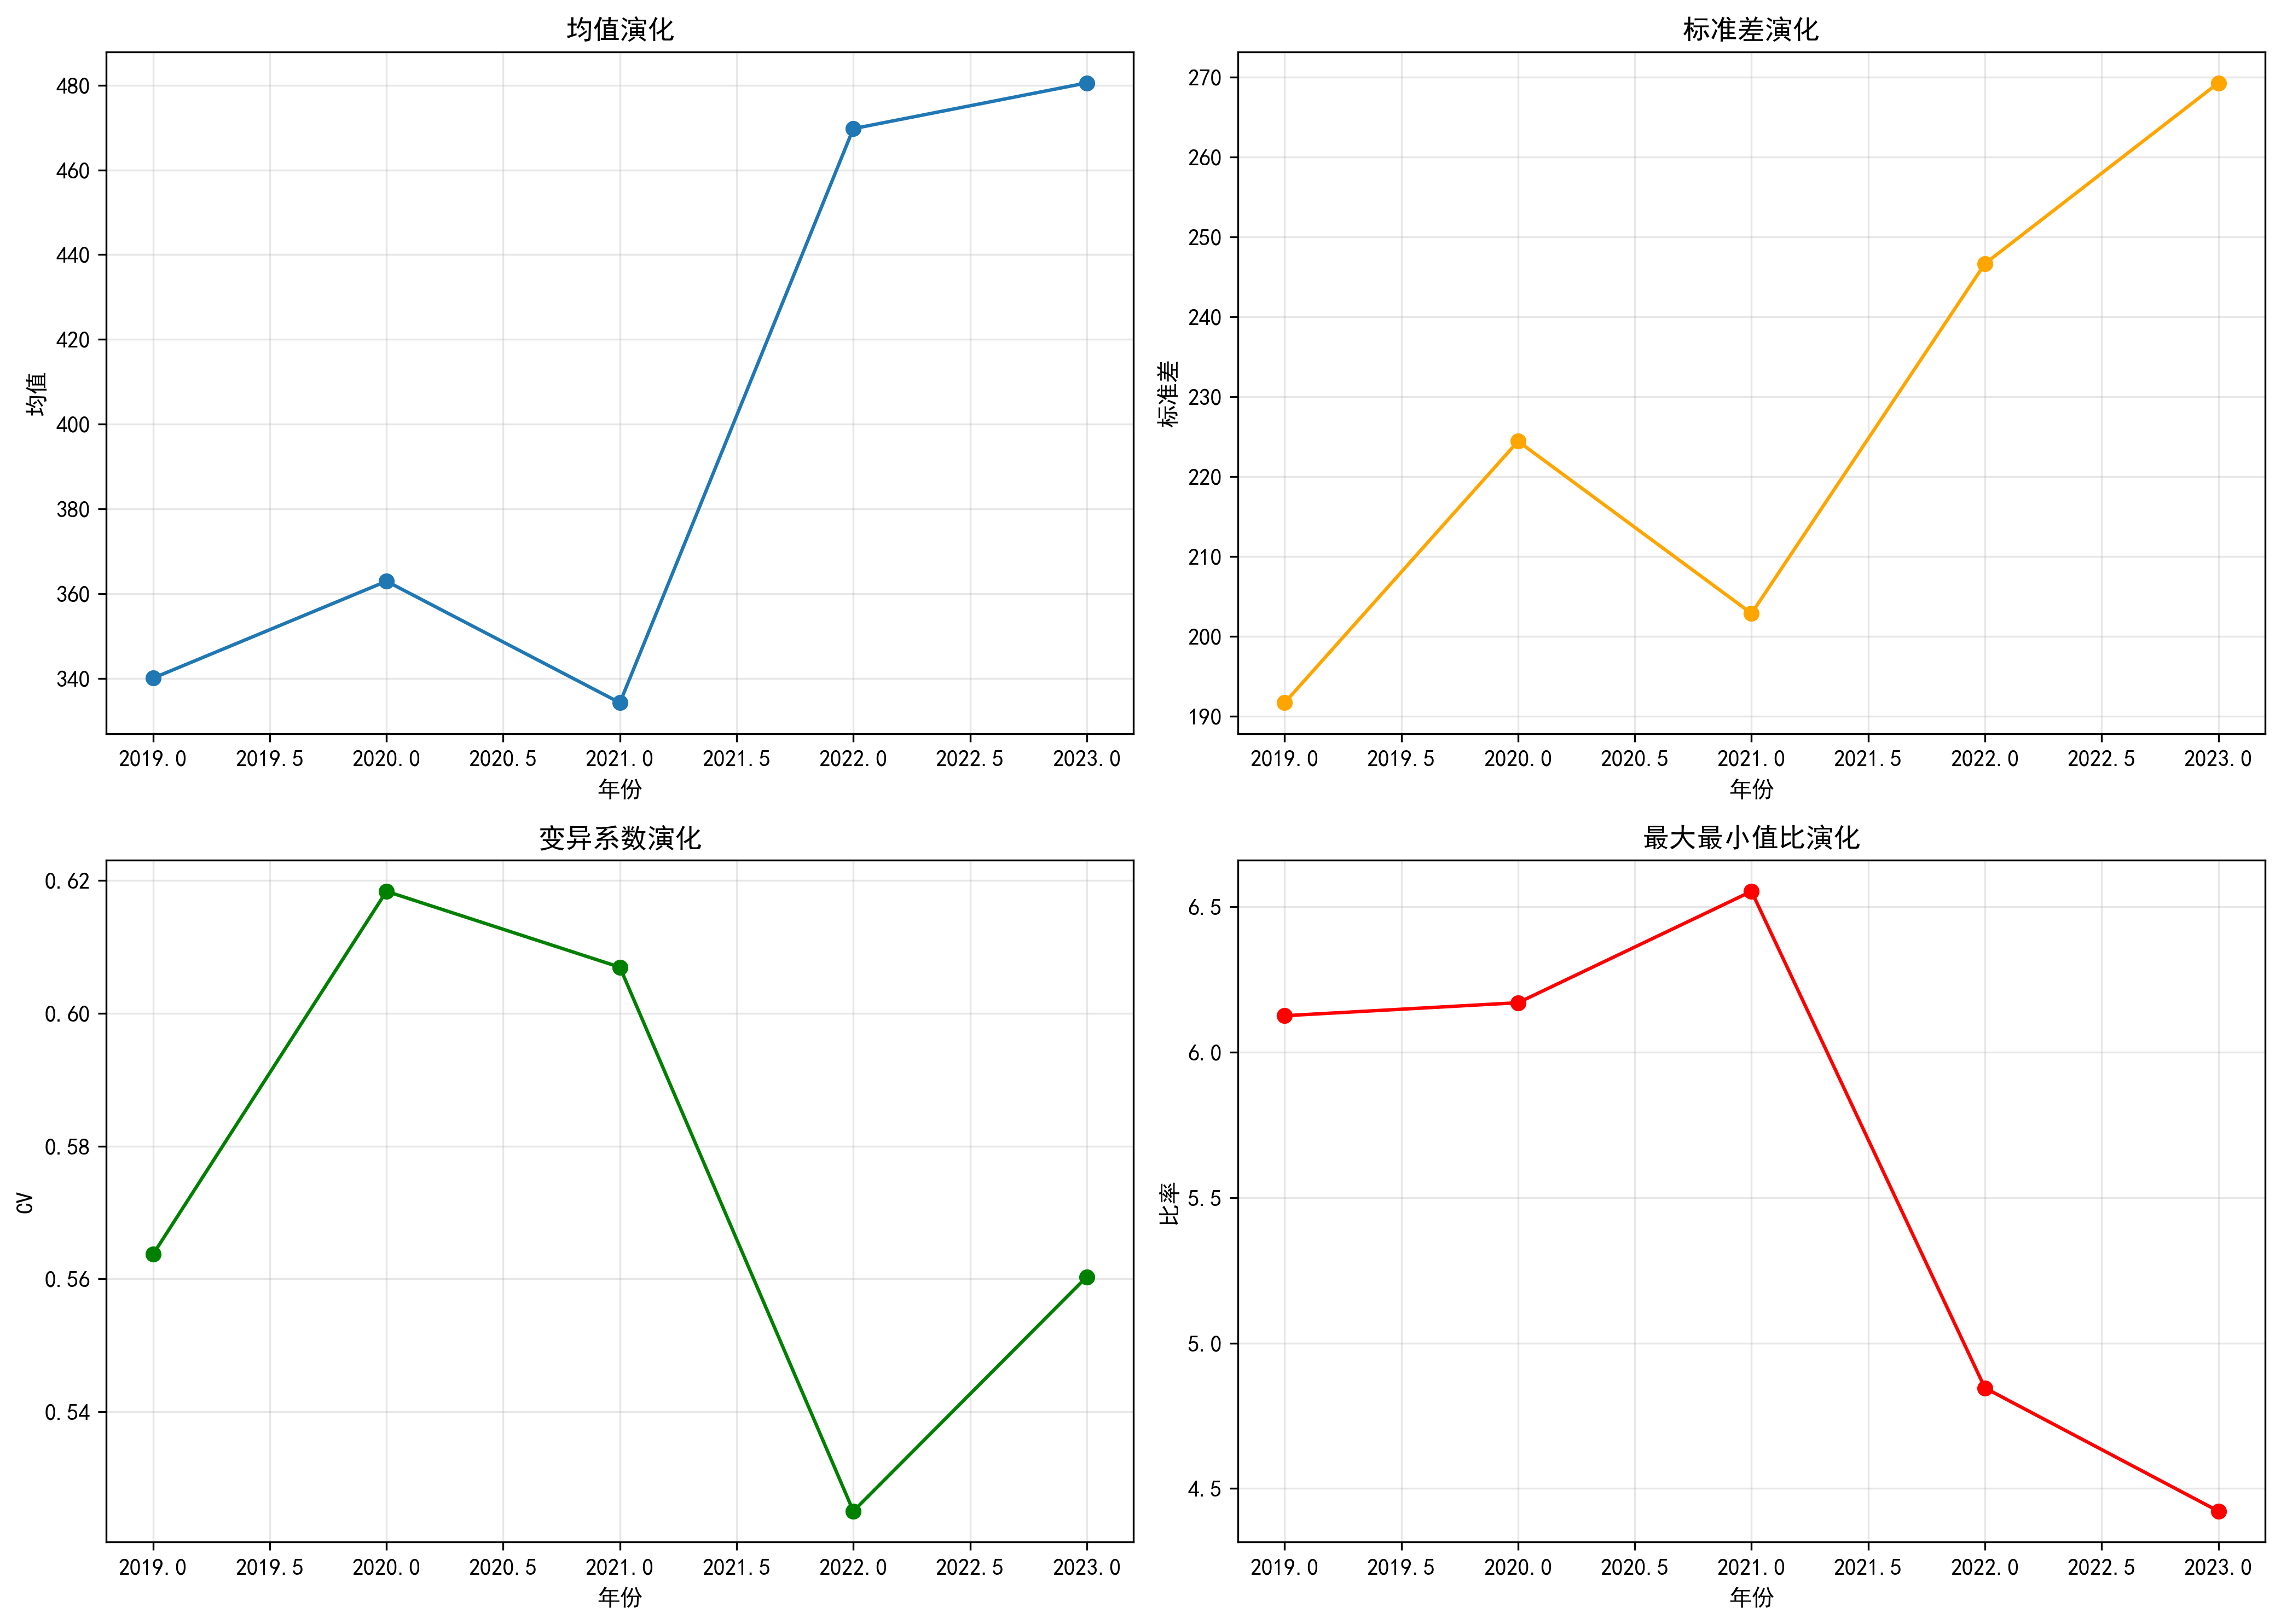

Source data for this figure (header and first rows):
Year, Mean, Std, CV, Max_Min_Ratio, Cities
2019, 340.1, 191.7, 0.5637, 6.126, 11
2020, 362.9, 224.4, 0.6183, 6.17, 11
2021, 334.3, 202.9, 0.6069, 6.553, 11
2022, 469.8, 246.6, 0.525, 4.846, 11
2023, 480.5, 269.3, 0.5603, 4.422, 11
